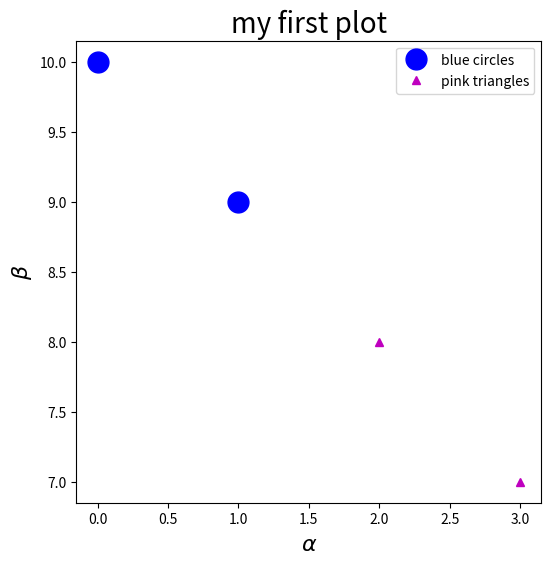

Write Python code to recreate this figure.
import numpy as np
import matplotlib.pyplot as plt

% matplotlib inline
#This part allows you to output plotting images in the notebook.

# solution here

# solution here

# solution here

# solution here

beemovie = ['Barry B. Benson', 'Vanessa Bloome', 'Ray Liotta as Ray Liotta']

shrek = ['Shrek', 'Donkey', 'Fiona', 'Lord Farquaad']

#solution here

array = np.linspace(0, 10, 21)

for a in array:
    print("a =", a)

for a in range(len(array)):
    print("the", a, "th value of array is", array[a])

for i, val in enumerate(array):
    val_square = val**2
    print("the %ith value squared is %.2f" %(i, val_square))
    

#solution here

def line(m, b, x):
    y = m * x + b
    return y

one_value = line(1, 2, 3)
array_of_values = line(1, 2, np.linspace(0, 5, 100))

print(one_value, array_of_values)

#solution here

a = np.array([0, 1, 2, 3])
b = np.array([10, 9, 8, 7])

fig = plt.figure(figsize=(6, 6))
plt.plot(a[:2], b[:2], 'ob', markersize=15, label='blue circles') #plot the first two values as blue circles
plt.plot(a[2:], b[2:], '^m', label='pink triangles') #plot the second two values as magenta triangles
plt.xlabel(r'$\alpha$', fontsize=16)
plt.ylabel(r'$\beta$', fontsize=16)
plt.title('my first plot', fontsize=20, style='oblique')
plt.legend(loc=1, frameon=True) #'loc' moves the legend around, frameon puts a box around the legend
plt.show()

#solution here

#solution here